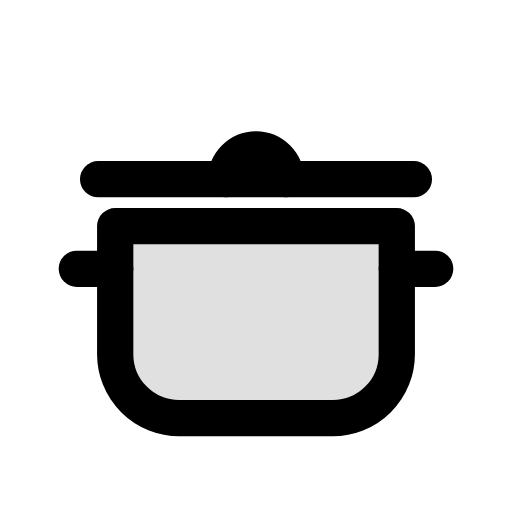
t = 0.00 s
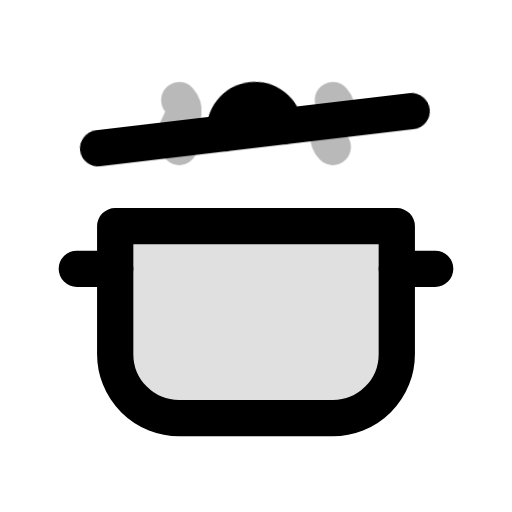
t = 0.18 s
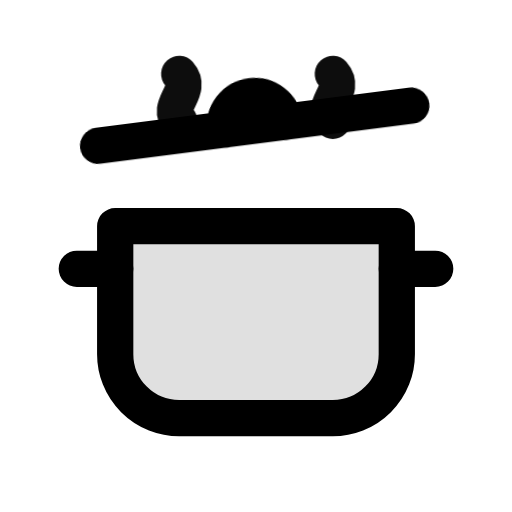
t = 0.36 s
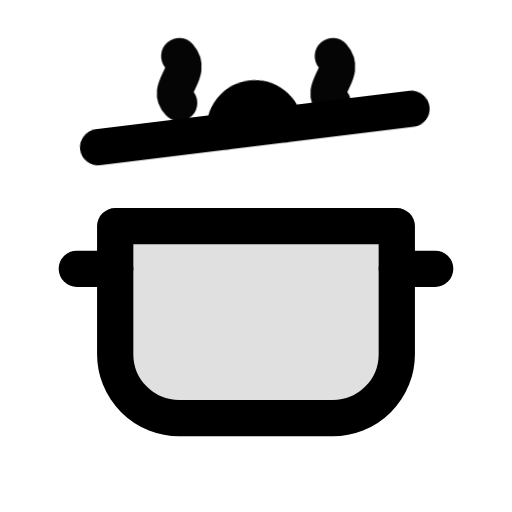
t = 0.50 s
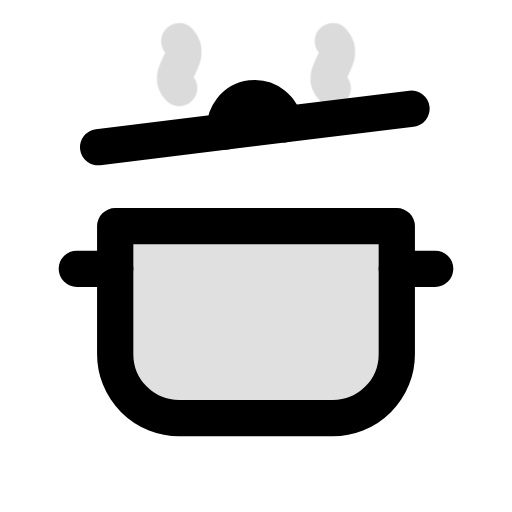
t = 0.77 s
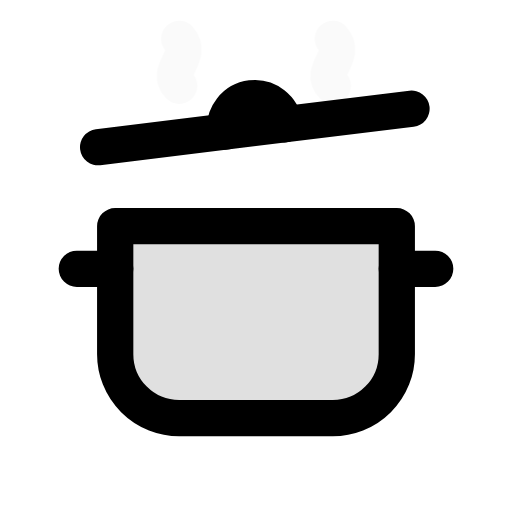
t = 0.90 s

The animated SVG that drew these frames (rendered in a browser with its animation timeline set to each time). Animation: 1 CSS @keyframes rule; one cycle of 0.90 s.

<svg xmlns="http://www.w3.org/2000/svg" class="mu-life mu-il-cooking" width="24" height="24" viewBox="0 0 24 24">
<!-- MetalUI life icon: Cooking. Hover (or data-state="hover"): lid lifts, steam escapes. Reduced motion: static. -->
<style>
.mu-life{--sw:1.7;--k-spring:linear(0,0.0132,0.0492,0.1028,0.1692,0.2443,0.3247,0.4071,0.4892,0.5688,0.6445,0.715,0.7795,0.8374,0.8886,0.933,0.9707,1.0021,1.0274,1.0473,1.0623,1.0728,1.0795,1.0828,1.0835,1.0818,1.0784,1.0736,1.0679,1.0614,1.0547,1.0478,1.041,1.0344,1.0282,1.0224,1.0171,1.0124,1.0083,1.0047,1.0017,0.9992,0.9972,0.9957,1);--k-dur:.5s;flex:none;overflow:visible;fill:none;stroke:currentColor;stroke-width:var(--sw);stroke-linecap:round;stroke-linejoin:round}
.mu-life *{transform-box:view-box}
.mu-life .f{fill:currentColor;fill-opacity:calc(var(--duo,.14) * var(--mu-duo-k,1))}
.mu-life .s{fill:currentColor;stroke:none}
.mu-life .d{fill:currentColor;fill-opacity:calc(var(--duo,.14) * var(--mu-duo-k,1));stroke:none}
@media (prefers-reduced-motion:no-preference){
.mu-life *{transition:transform var(--k-dur) var(--k-spring) var(--dl,0s),opacity .22s ease var(--dl,0s),fill-opacity .25s ease}
}
svg.mu-life .ld{transform-origin:4.6px 8.4px} svg.mu-life .pf{opacity:0}
@media (prefers-reduced-motion:no-preference){svg.mu-life:is(:hover,[data-state~="hover"]) .ld{transform:translateY(-1.5px) rotate(-7deg)} svg.mu-life:is(:hover,[data-state~="hover"]) .pf{animation:mu-il-cooking .9s cubic-bezier(.3,0,.2,1) .1s} @keyframes mu-il-cooking{0%{opacity:0;transform:translateY(1.4px)}40%{opacity:1}100%{opacity:0;transform:translateY(-1.6px)}}}</style>
<path class="f" style="--duo:.12" d="M5.4 10.6h13.2v6a3 3 0 0 1-3 3H8.4a3 3 0 0 1-3-3Z"/><path d="M5.4 12.6H3.6M18.6 12.6h1.8"/><g class="ld"><path d="M4.6 8.4h14.8"/><path d="M10.6 8.4a1.4 1.4 0 0 1 2.8 0"/></g><path class="pf" d="M8.4 5.6c-.7-.7.7-1.4 0-2.2M15.6 5.6c-.7-.7.7-1.4 0-2.2"/>
</svg>
